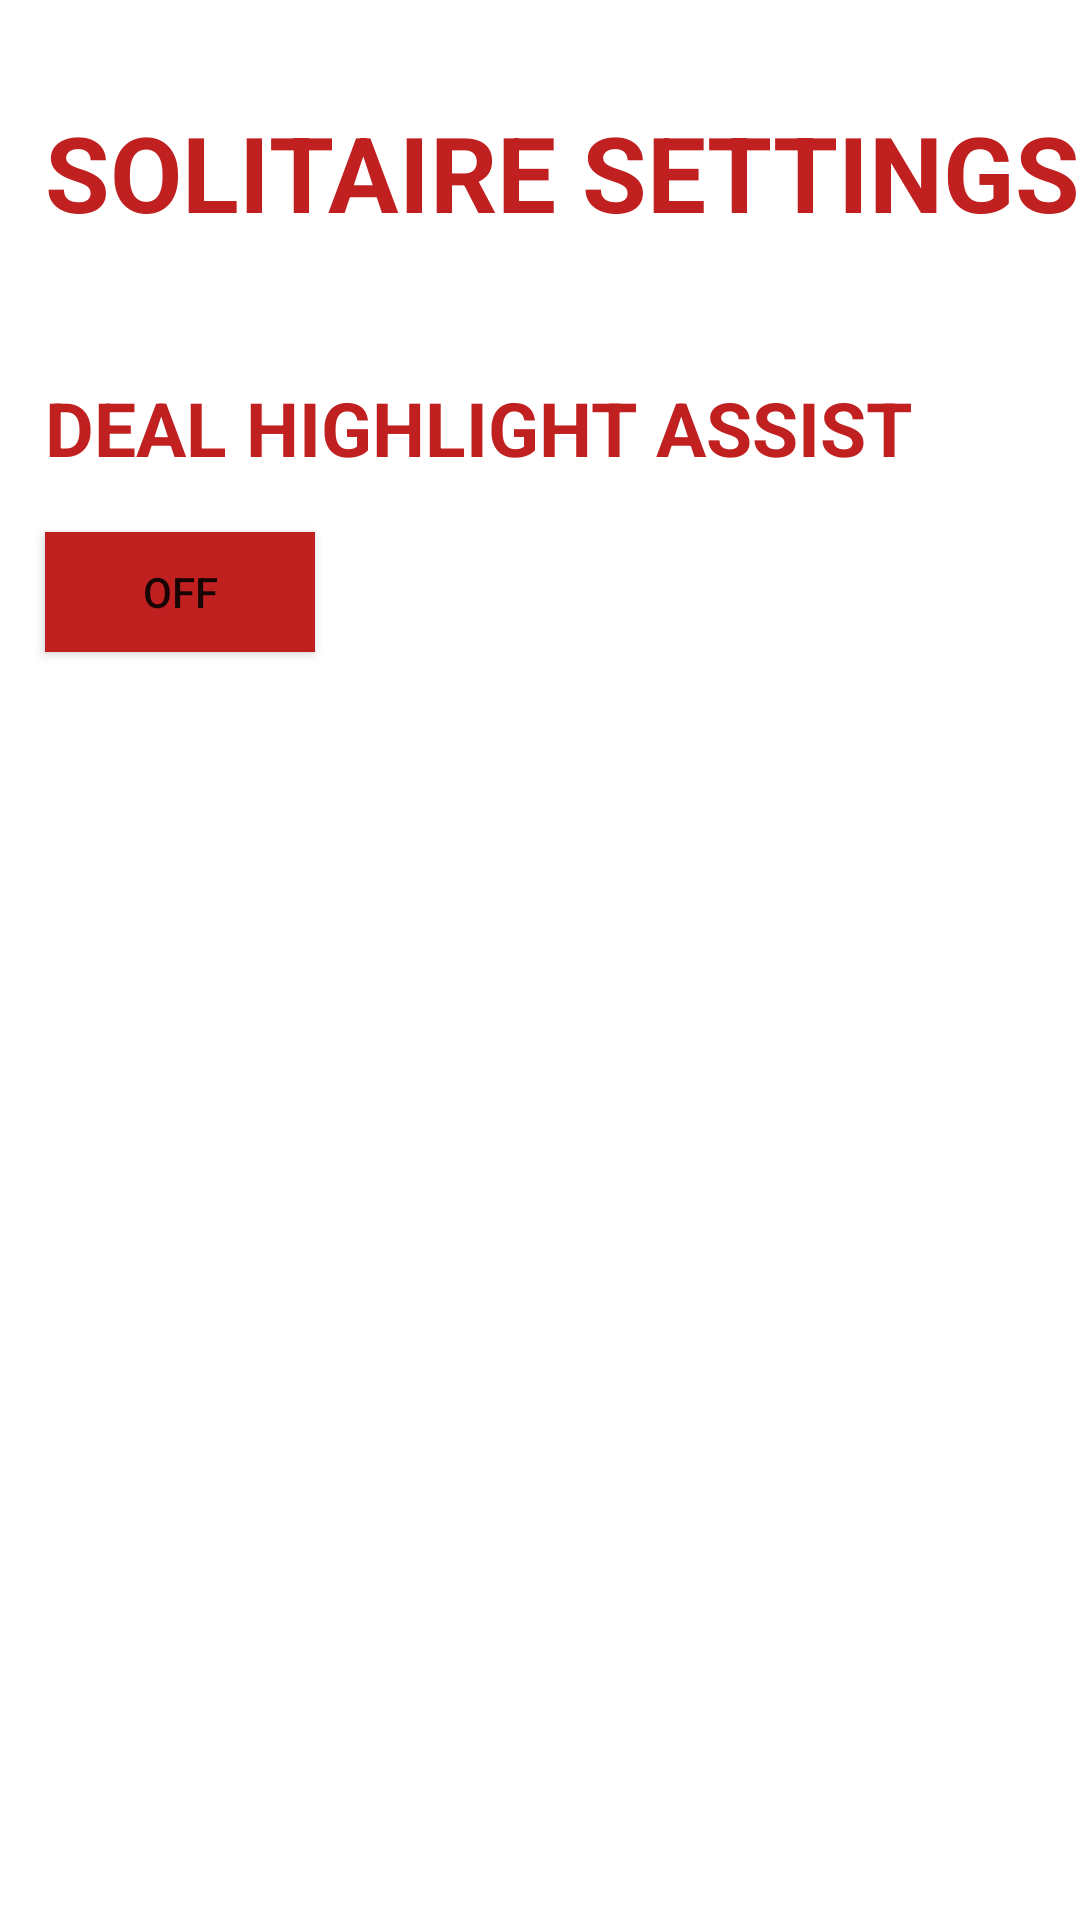

The Android layout XML behind this screen, and the referenced resources:
<!-- AndroidManifest.xml: application theme Theme.CardGameSuiteApp -->
<!-- res/layout/settings_solitaire.xml -->
<?xml version="1.0" encoding="utf-8"?>
<ScrollView xmlns:android="http://schemas.android.com/apk/res/android"
    android:layout_width="match_parent"
    android:layout_height="match_parent"
    android:theme="@style/Theme.CardGameSuiteApp">

    <LinearLayout
        android:layout_width="match_parent"
        android:layout_height="match_parent"
        android:orientation="vertical">

        <Space
            android:layout_width="match_parent"
            android:layout_height="30dp" />

        <TableRow
            android:layout_width="match_parent"
            android:layout_height="55dp">

            <Space
                android:layout_width="15dp"
                android:layout_height="match_parent" />

            <TextView
                android:id="@+id/textView7"
                android:layout_width="395dp"
                android:layout_height="wrap_content"
                android:layout_gravity="center"
                android:text="Solitaire Settings"
                android:textAllCaps="true"
                android:textColor="?colorPrimary"
                android:textSize="35sp"
                android:textStyle="bold" />
        </TableRow>

        <Space
            android:layout_width="match_parent"
            android:layout_height="30dp" />

        <TableRow
            android:layout_width="match_parent"
            android:layout_height="55dp">

            <Space
                android:layout_width="15dp"
                android:layout_height="match_parent" />

            <TextView
                android:id="@+id/textView8"
                android:layout_width="wrap_content"
                android:layout_height="wrap_content"
                android:layout_gravity="center"
                android:text="Deal Highlight Assist"
                android:textAllCaps="true"
                android:textColor="?colorPrimary"
                android:textSize="25sp"
                android:textStyle="bold" />

        </TableRow>

        <TableRow
            android:layout_width="match_parent"
            android:layout_height="55dp">

            <Space
                android:layout_width="15dp"
                android:layout_height="match_parent" />

            <ToggleButton
                android:id="@+id/highlightAssistToggle"
                android:layout_width="90dp"
                android:layout_height="40dp"
                android:layout_gravity="center"
                android:background="?colorPrimary"/>

        </TableRow>

    </LinearLayout>
</ScrollView>
<!-- resources referenced by this layout -->
<resources>
  <style name="Theme.CardGameSuiteApp" parent="Theme.MaterialComponents.DayNight.NoActionBar">
          
          <item name="colorPrimary">@color/red</item>
          <item name="colorPrimaryVariant">@color/crimson</item>
          <item name="colorOnPrimary">@color/white</item>
          
          <item name="colorSecondary">@color/grey</item>
          <item name="colorSecondaryVariant">@color/pale_grey</item>
          <item name="colorOnSecondary">@color/black</item>
          
          <item name="android:statusBarColor" tools:targetApi="l">?attr/colorPrimaryVariant</item>
          
      </style>
  <color name="red">#C12020</color>
  <color name="crimson">#6A0000</color>
  <color name="white">#FFFFFFFF</color>
  <color name="grey">#ADADAD</color>
  <color name="pale_grey">#DEDEDE</color>
  <color name="black">#000000</color>
</resources>
